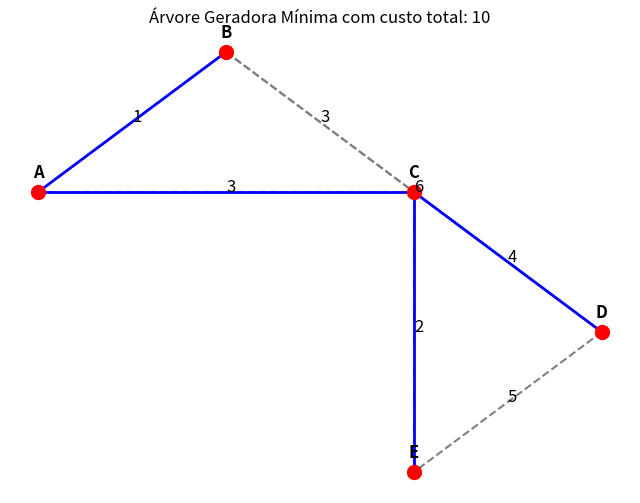

Reproduce this figure in Python.
import matplotlib.pyplot as plt

# função de união e busca (union-find)
class UnionFind:
    def __init__(self, n):
        self.parent = list(range(n))
        self.rank = [0] * n

    def find(self, u):  #encontra representante elemento u, procura quem é a raiz de quem
        if self.parent[u] != u:
            self.parent[u] = self.find(self.parent[u])
        return self.parent[u]

    def union(self, u, v): #definição de cada união
        root_u = self.find(u)
        root_v = self.find(v) #vertice que unirá com u
        if root_u != root_v:
            # união rank
            if self.rank[root_u] > self.rank[root_v]:
                self.parent[root_v] = root_u
            elif self.rank[root_u] < self.rank[root_v]:
                self.parent[root_u] = root_v
            else:
                self.parent[root_v] = root_u
                self.rank[root_u] += 1

# função que realiza o kruskal
def kruskal(n, edges):
    # ordena pelo peso
    edges.sort(key=lambda x: x[2])
    uf = UnionFind(n)
    mst = []
    total_cost = 0

    for u, v, weight in edges:
        # se u e v n estão no mesmo conj, n forma ciclo
        if uf.find(u) != uf.find(v):
            uf.union(u, v)
            mst.append((u, v, weight))
            total_cost += weight

    return mst, total_cost

# definição grafo (arestas e vertices) com seus pesos
vertices = {'A': 0, 'B': 1, 'C': 2, 'D': 3, 'E': 4}
edges = [
    (vertices['A'], vertices['B'], 1),
    (vertices['A'], vertices['C'], 3),
    (vertices['B'], vertices['C'], 3),
    (vertices['B'], vertices['D'], 6),
    (vertices['C'], vertices['D'], 4),
    (vertices['C'], vertices['E'], 2),
    (vertices['D'], vertices['E'], 5)
]

mst, total_cost = kruskal(len(vertices), edges)

positions = {
    'A': (0, 1),
    'B': (1, 2),
    'C': (2, 1),
    'D': (3, 0),
    'E': (2, -1)
}

# Desenho do grafo inicial e da MST
def plot_graph(edges, mst, positions):
    plt.figure(figsize=(8, 6))

    # Desenhando todas as arestas do grafo original
    for u, v, weight in edges:
        u_pos = positions[list(vertices.keys())[u]]
        v_pos = positions[list(vertices.keys())[v]]
        plt.plot([u_pos[0], v_pos[0]], [u_pos[1], v_pos[1]], 'gray', linestyle='--')
        plt.text((u_pos[0] + v_pos[0]) / 2, (u_pos[1] + v_pos[1]) / 2, str(weight), color='black', fontsize=12)

    # Desenhando as arestas da MST em uma cor diferente
    for u, v, weight in mst:
        u_pos = positions[list(vertices.keys())[u]]
        v_pos = positions[list(vertices.keys())[v]]
        plt.plot([u_pos[0], v_pos[0]], [u_pos[1], v_pos[1]], 'b', linewidth=2)

    # Desenhando os vértices
    for vertex, pos in positions.items():
        plt.plot(pos[0], pos[1], 'ro', markersize=10)
        plt.text(pos[0], pos[1] + 0.1, vertex, ha='center', fontsize=12, fontweight='bold')

    plt.title(f"Árvore Geradora Mínima com custo total: {total_cost}")
    plt.axis('off')
    plt.show()

# Chamando a função para plotar o grafo e a MST
plot_graph(edges, mst, positions)


